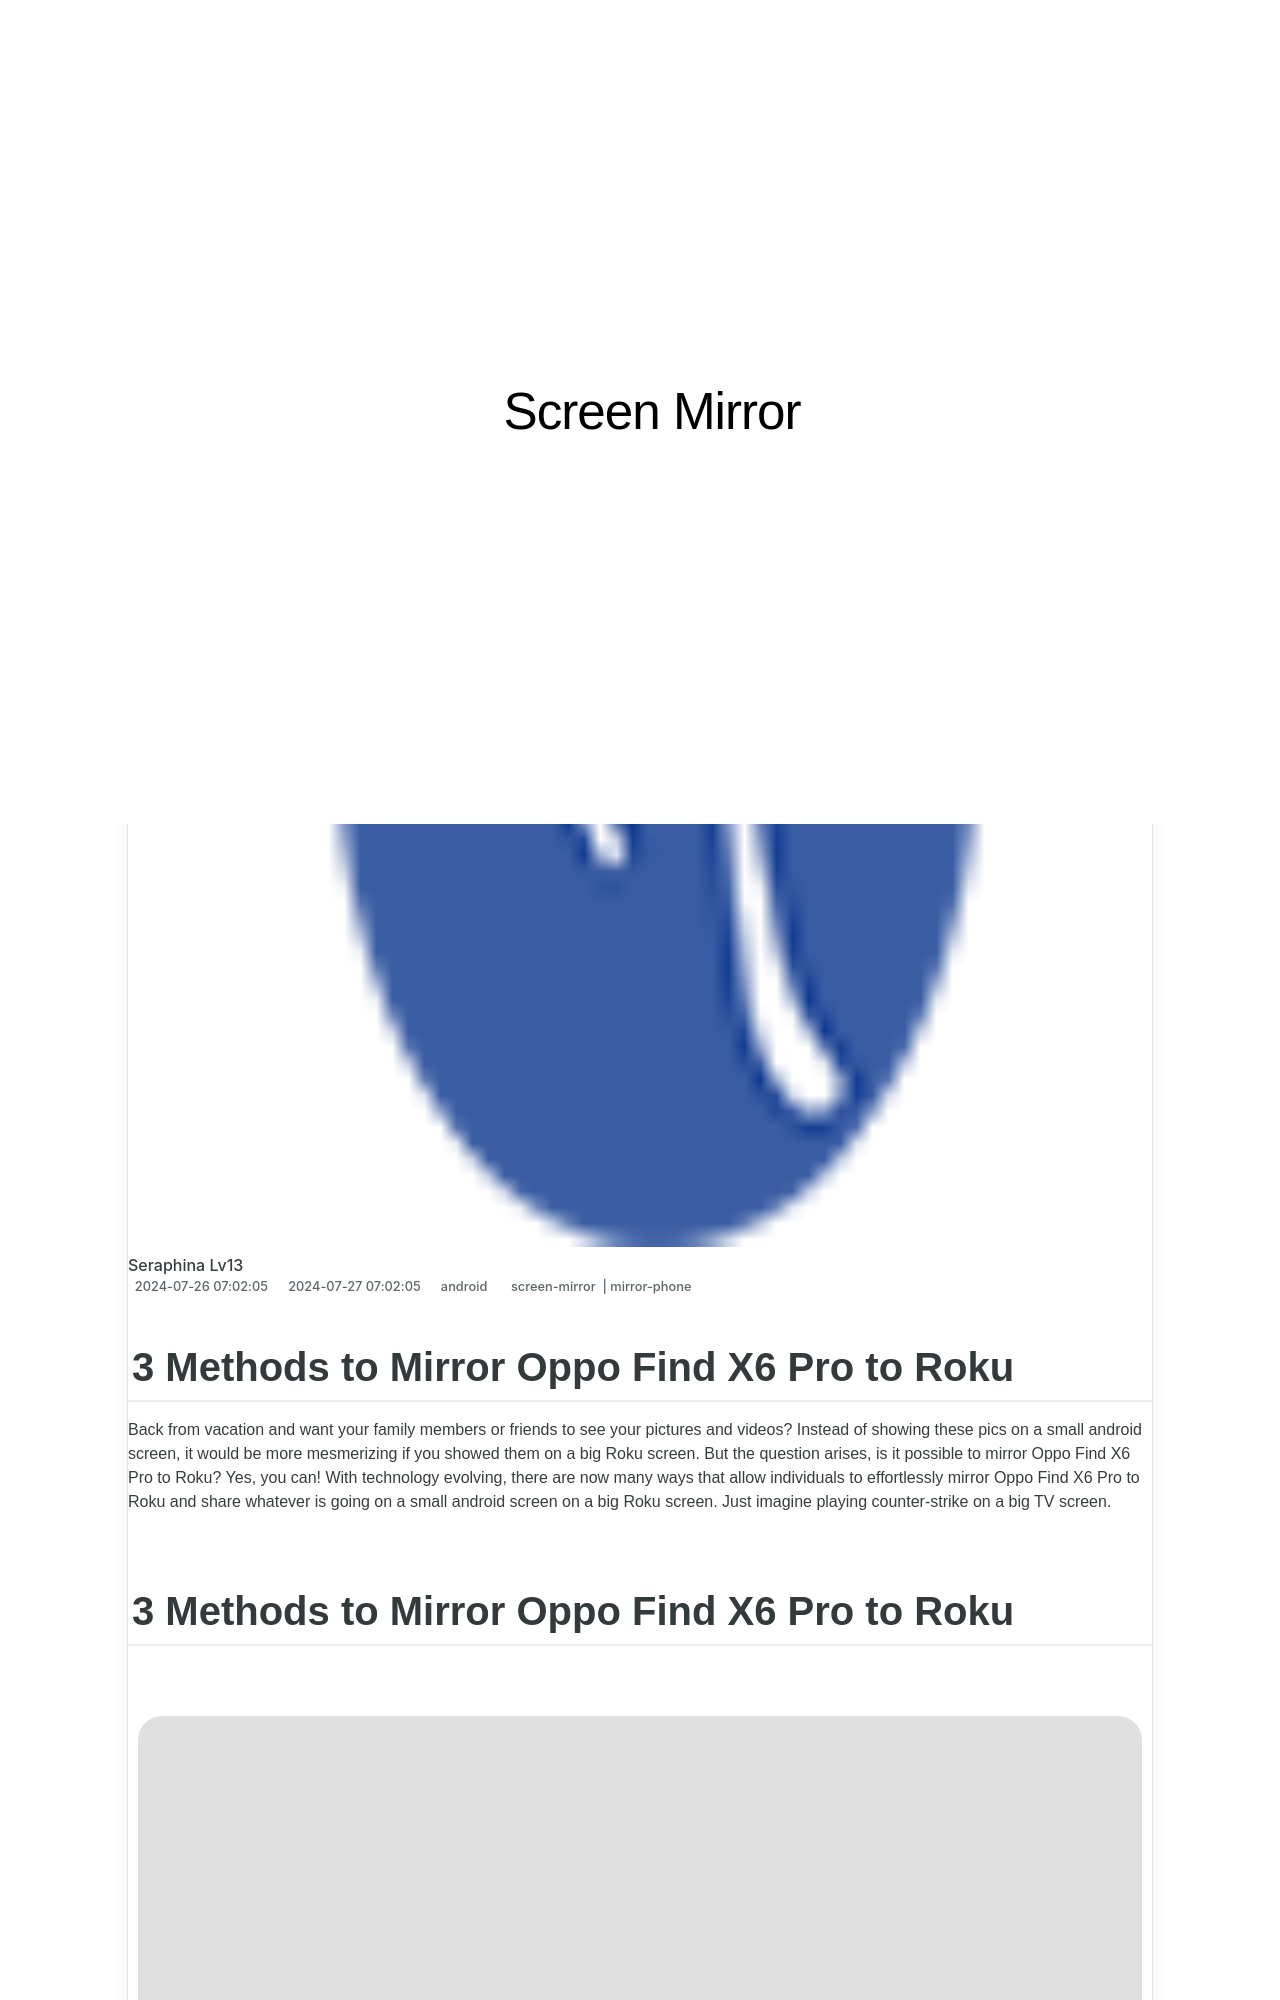

repository: techidaily/site-screen-mirror · page: in-2024-3-methods-to-mirror-oppo-find-x6-pro-to-roku-drfone-by-drfone-android/index.html · generator: jekyll

---
title: In 2024, 3 Methods to Mirror Oppo Find X6 Pro to Roku | Dr.fone
date: 2024-07-26T07:02:05.208Z
updated: 2024-07-27T07:02:05.208Z
tags: 
  - screen-mirror
  - mirror-phone
categories:
  - android
description: This article describes 3 Methods to Mirror Oppo Find X6 Pro to Roku
excerpt: This article describes 3 Methods to Mirror Oppo Find X6 Pro to Roku
keywords: screen mirroring to mac,screen mirroring to apple tv,screen mirroring to lg tv,screen mirroring to iphone,screen mirroring to roku,screen mirroring tool,screen mirroring software,screen mirroring,screen mirroring to samsung tv
thumbnail: https://thmb.techidaily.com/05c8c6fd73c6fec22a2f538188954b893a706bcf3ee5edf935baeb75dd083d47.jpg
---

## 3 Methods to Mirror Oppo Find X6 Pro to Roku

Back from vacation and want your family members or friends to see your pictures and videos? Instead of showing these pics on a small android screen, it would be more mesmerizing if you showed them on a big Roku screen. But the question arises, is it possible to mirror Oppo Find X6 Pro to Roku? Yes, you can! With technology evolving, there are now many ways that allow individuals to effortlessly mirror Oppo Find X6 Pro to Roku and share whatever is going on a small android screen on a big Roku screen. Just imagine playing counter-strike on a big TV screen.

## 3 Methods to Mirror Oppo Find X6 Pro to Roku

<!-- affiliate ads begin -->
<a href="https://secure.2checkout.com/order/checkout.php?PRODS=4620780&QTY=1&AFFILIATE=108875&CART=1"><img src="https://secure.avangate.com/images/merchant/07dd4d5a72f5740ef0f035f201951476/728__90banner.jpg" border="0"></a>
<!-- affiliate ads end -->
